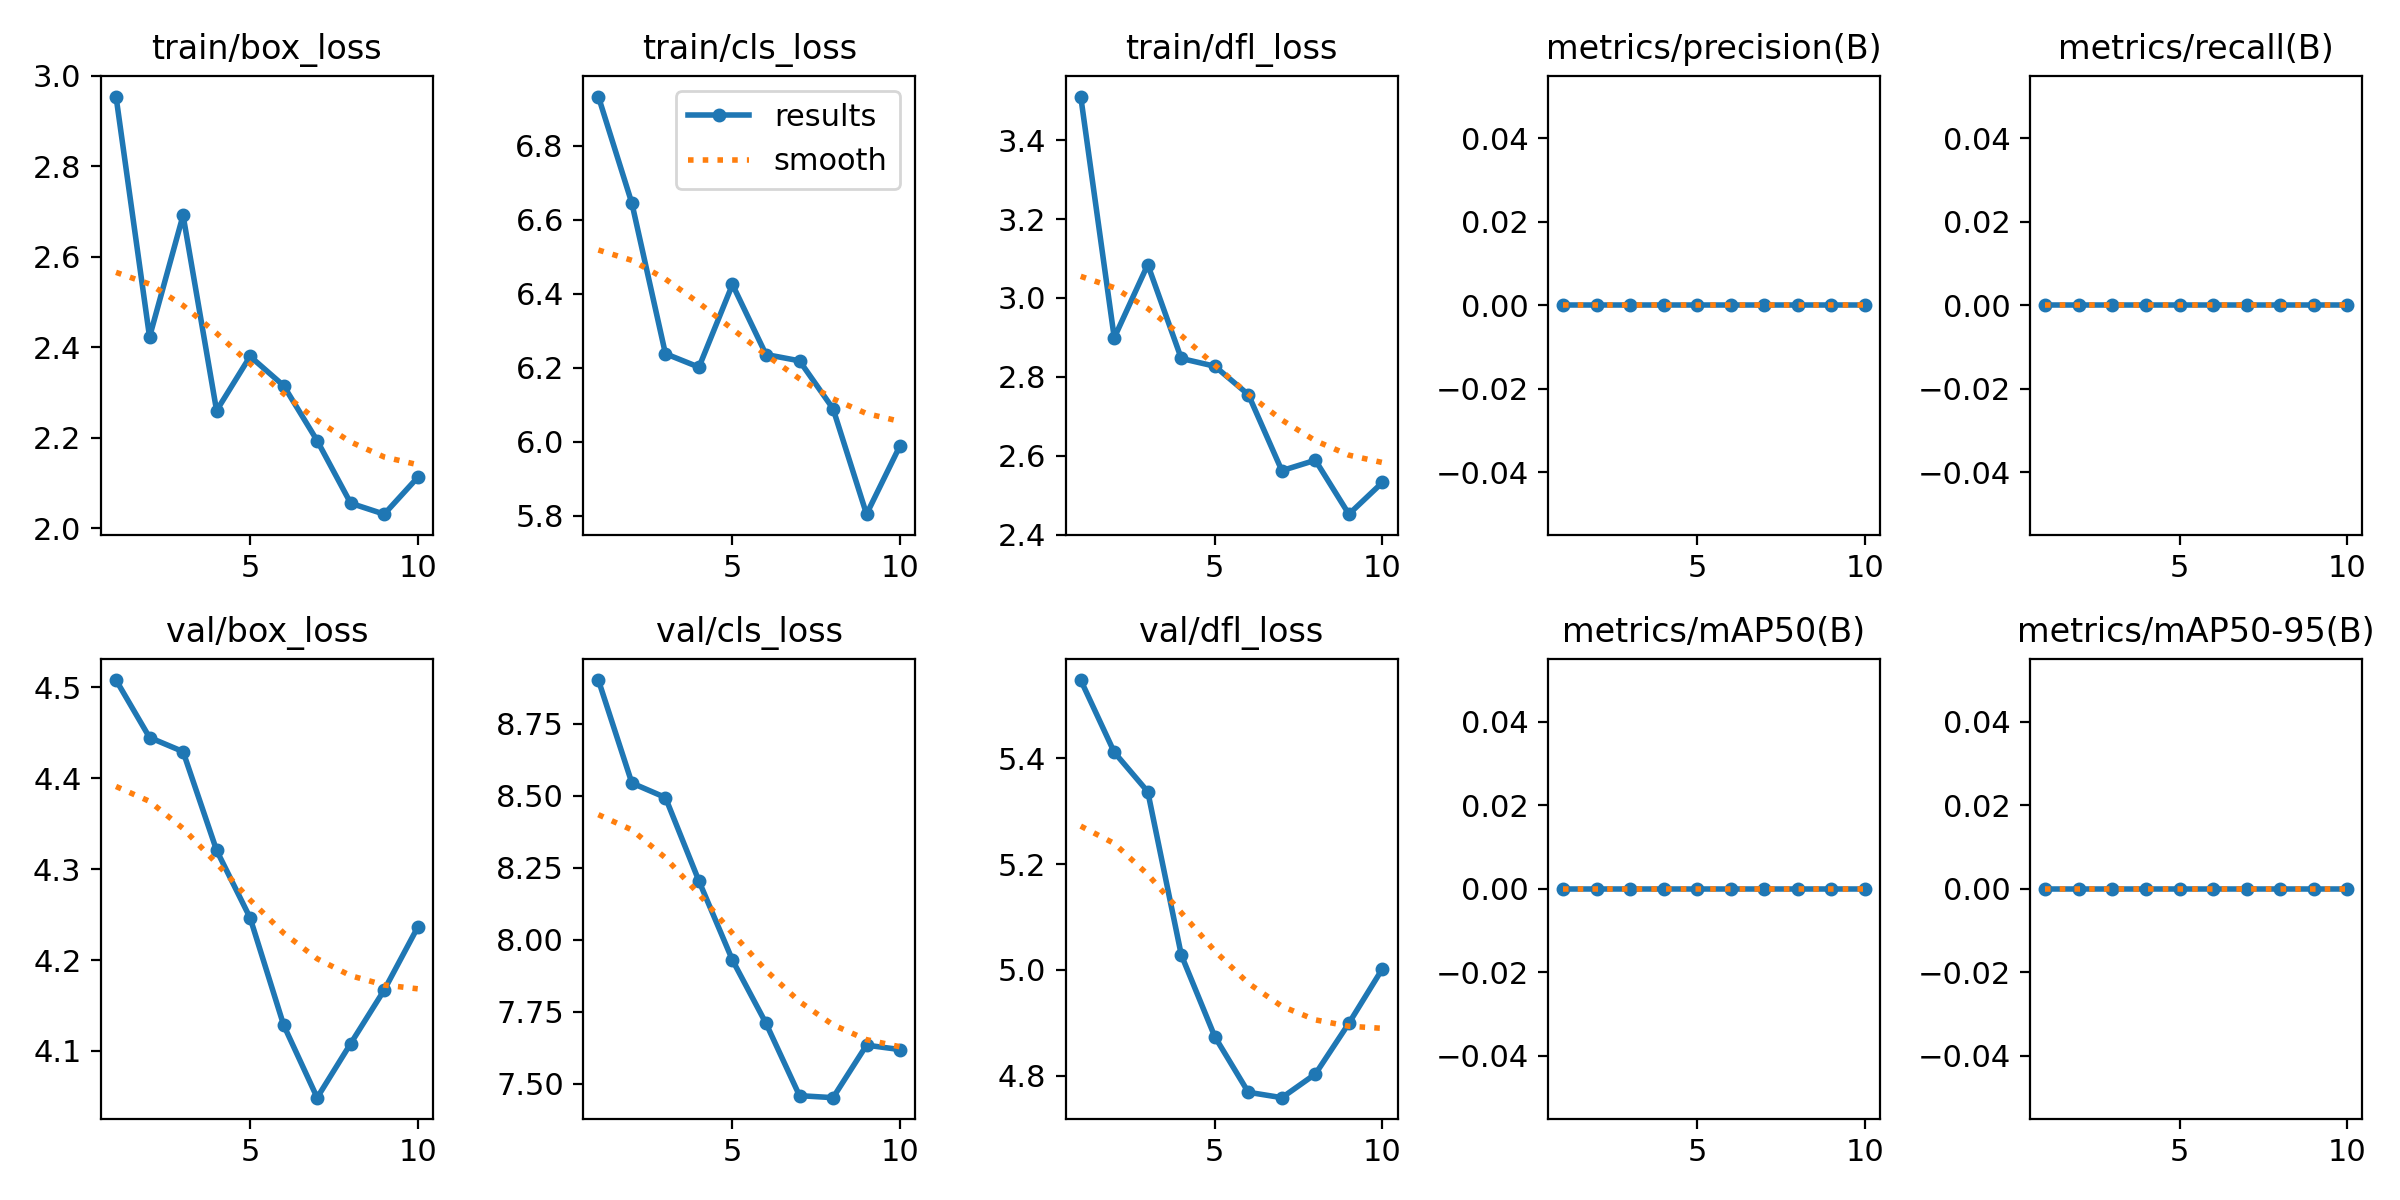

Data behind this chart, as committed beside it:
epoch, time, train/box_loss, train/cls_loss, train/dfl_loss, metrics/precision(B), metrics/recall(B), metrics/mAP50(B), metrics/mAP50-95(B), val/box_loss, val/cls_loss, val/dfl_loss, lr/pg0, lr/pg1, lr/pg2
1, 17.09, 2.954, 6.933, 3.51, 0, 0, 0, 0, 4.508, 8.902, 5.548, 1.332e-05, 1.332e-05, 1.332e-05
2, 40.1, 2.423, 6.644, 2.899, 0, 0, 0, 0, 4.445, 8.544, 5.412, 2.92439e-05, 2.92439e-05, 2.92439e-05
3, 73.15, 2.692, 6.238, 3.084, 0, 0, 0, 0, 4.429, 8.494, 5.337, 4.22127e-05, 4.22127e-05, 4.22127e-05
4, 96.15, 2.26, 6.201, 2.847, 0, 0, 0, 0, 4.321, 8.204, 5.028, 5.036e-05, 5.036e-05, 5.036e-05
5, 116.9, 2.38, 6.425, 2.827, 0, 0, 0, 0, 4.246, 7.929, 4.874, 5.25844e-05, 5.25844e-05, 5.25844e-05
6, 131.4, 2.315, 6.235, 2.755, 0, 0, 0, 0, 4.128, 7.71, 4.769, 4.87679e-05, 4.87679e-05, 4.87679e-05
7, 145.8, 2.194, 6.218, 2.562, 0, 0, 0, 0, 4.049, 7.459, 4.759, 3.98576e-05, 3.98576e-05, 3.98576e-05
8, 160.9, 2.056, 6.089, 2.589, 0, 0, 0, 0, 4.108, 7.452, 4.803, 2.77982e-05, 2.77982e-05, 2.77982e-05
9, 175.7, 2.031, 5.804, 2.452, 0, 0, 0, 0, 4.167, 7.634, 4.899, 1.53167e-05, 1.53167e-05, 1.53167e-05
10, 190.4, 2.113, 5.989, 2.532, 0, 0, 0, 0, 4.236, 7.619, 5.002, 5.58482e-06, 5.58482e-06, 5.58482e-06
